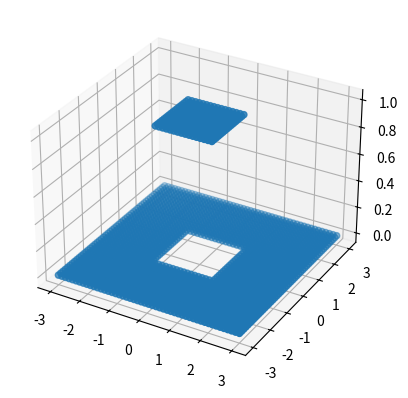
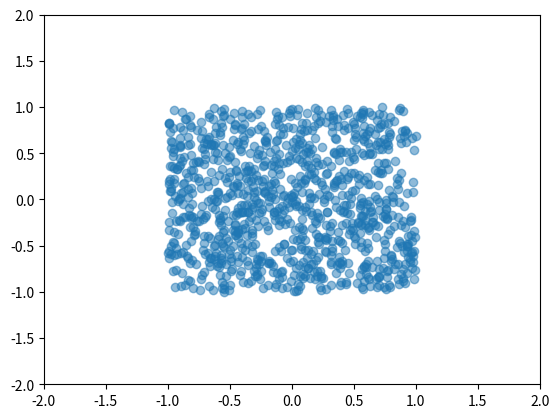
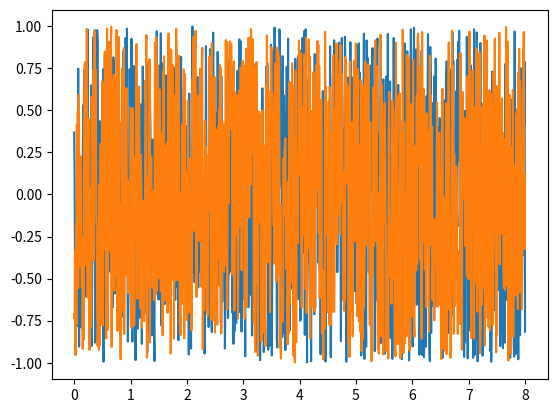
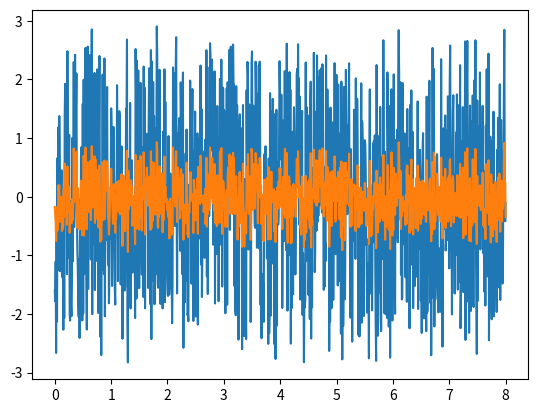
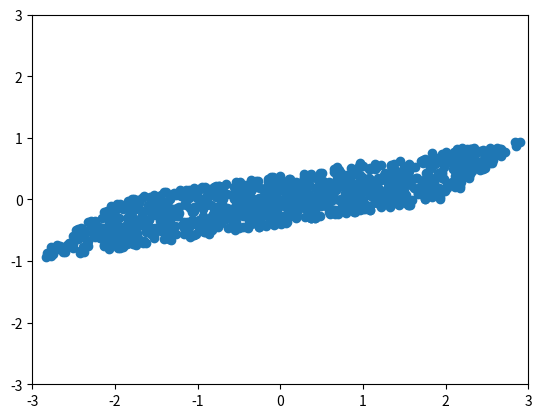
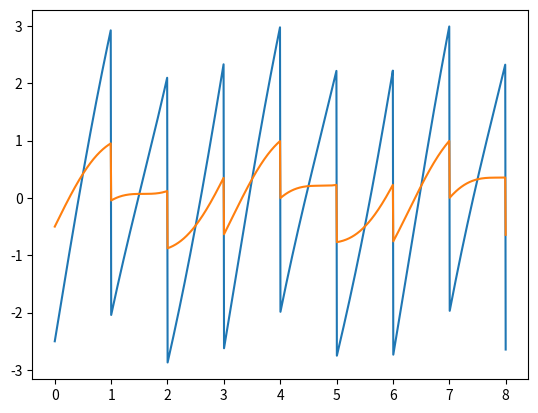
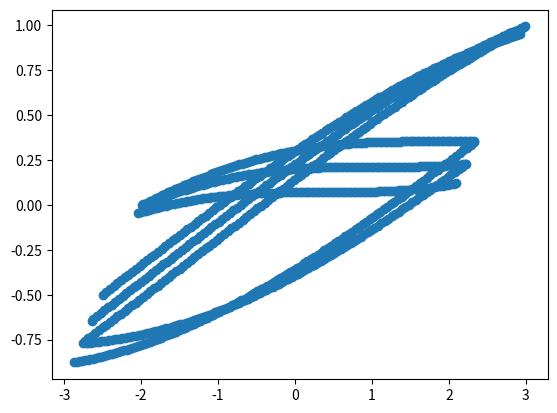
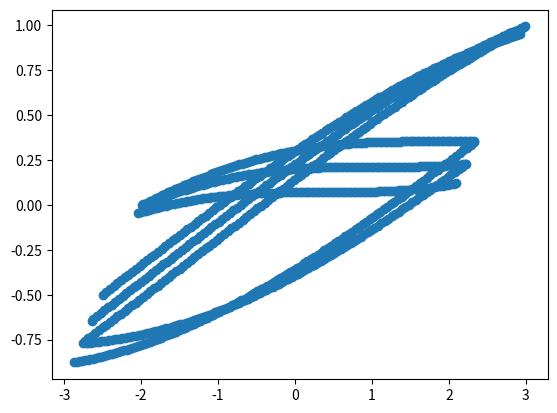

The script that saved these images, in order:
import matplotlib.pyplot as plt
from mpl_toolkits.mplot3d import Axes3D
import numpy as np
from scipy import signal

A = np.array([[0.5, 2.5], [0.5, 0.5]])
# theta = np.pi / 4
# A = np.array([[np.cos(theta), -np.sin(theta)], [np.sin(theta), np.cos(theta)]])

n_samples = 1000
t = np.linspace(0, 8, n_samples)

# Explore PDFs under linear mappings
x0 = np.linspace(-3, 3, 50)
y0 = np.linspace(-3, 3, 50)
xv, yv = np.meshgrid(x0, y0, sparse=False, indexing='xy')

zv = np.heaviside(xv + 1, 0) * np.heaviside(yv + 1, 0) * np.heaviside((1 - xv), 0) * np.heaviside((1 - yv), 0)


fig = plt.figure()
ax = fig.add_subplot(111, projection='3d')

ax.scatter(xv, yv, zv)

x = np.random.uniform(low=-1, high=1, size=(2, n_samples))

plt.figure()
plt.scatter(x[0, :], x[1, :], alpha=0.5)
plt.xlim([-2, 2])
plt.ylim([-2, 2])

plt.figure()
plt.plot(t, x.T)

x_mix = np.dot(A, x)
plt.figure()
plt.plot(t, x_mix.T)


plt.figure()
plt.scatter(x_mix[0, :], x_mix[1, :])
plt.xlim([-3, 3])
plt.ylim([-3, 3])

s0 = np.sin(2 * t)  # Signal 0 : sinusoidal signal
s1 = np.sign(np.sin(3 * t))  # Signal 2 : square signal
s2 = signal.sawtooth(2 * np.pi * t)  # Signal 3: saw tooth signal

s = np.array([s0, s2])

s_mix = np.dot(A, s)

s_mix.shape

s = s_mix.T

plt.figure()
plt.plot(t, s)
# plt.plot(s2)

plt.figure()
plt.scatter(s[:, 0], s[:, 1])


plt.figure()
plt.scatter(s[:, 0], s[:, 1])

